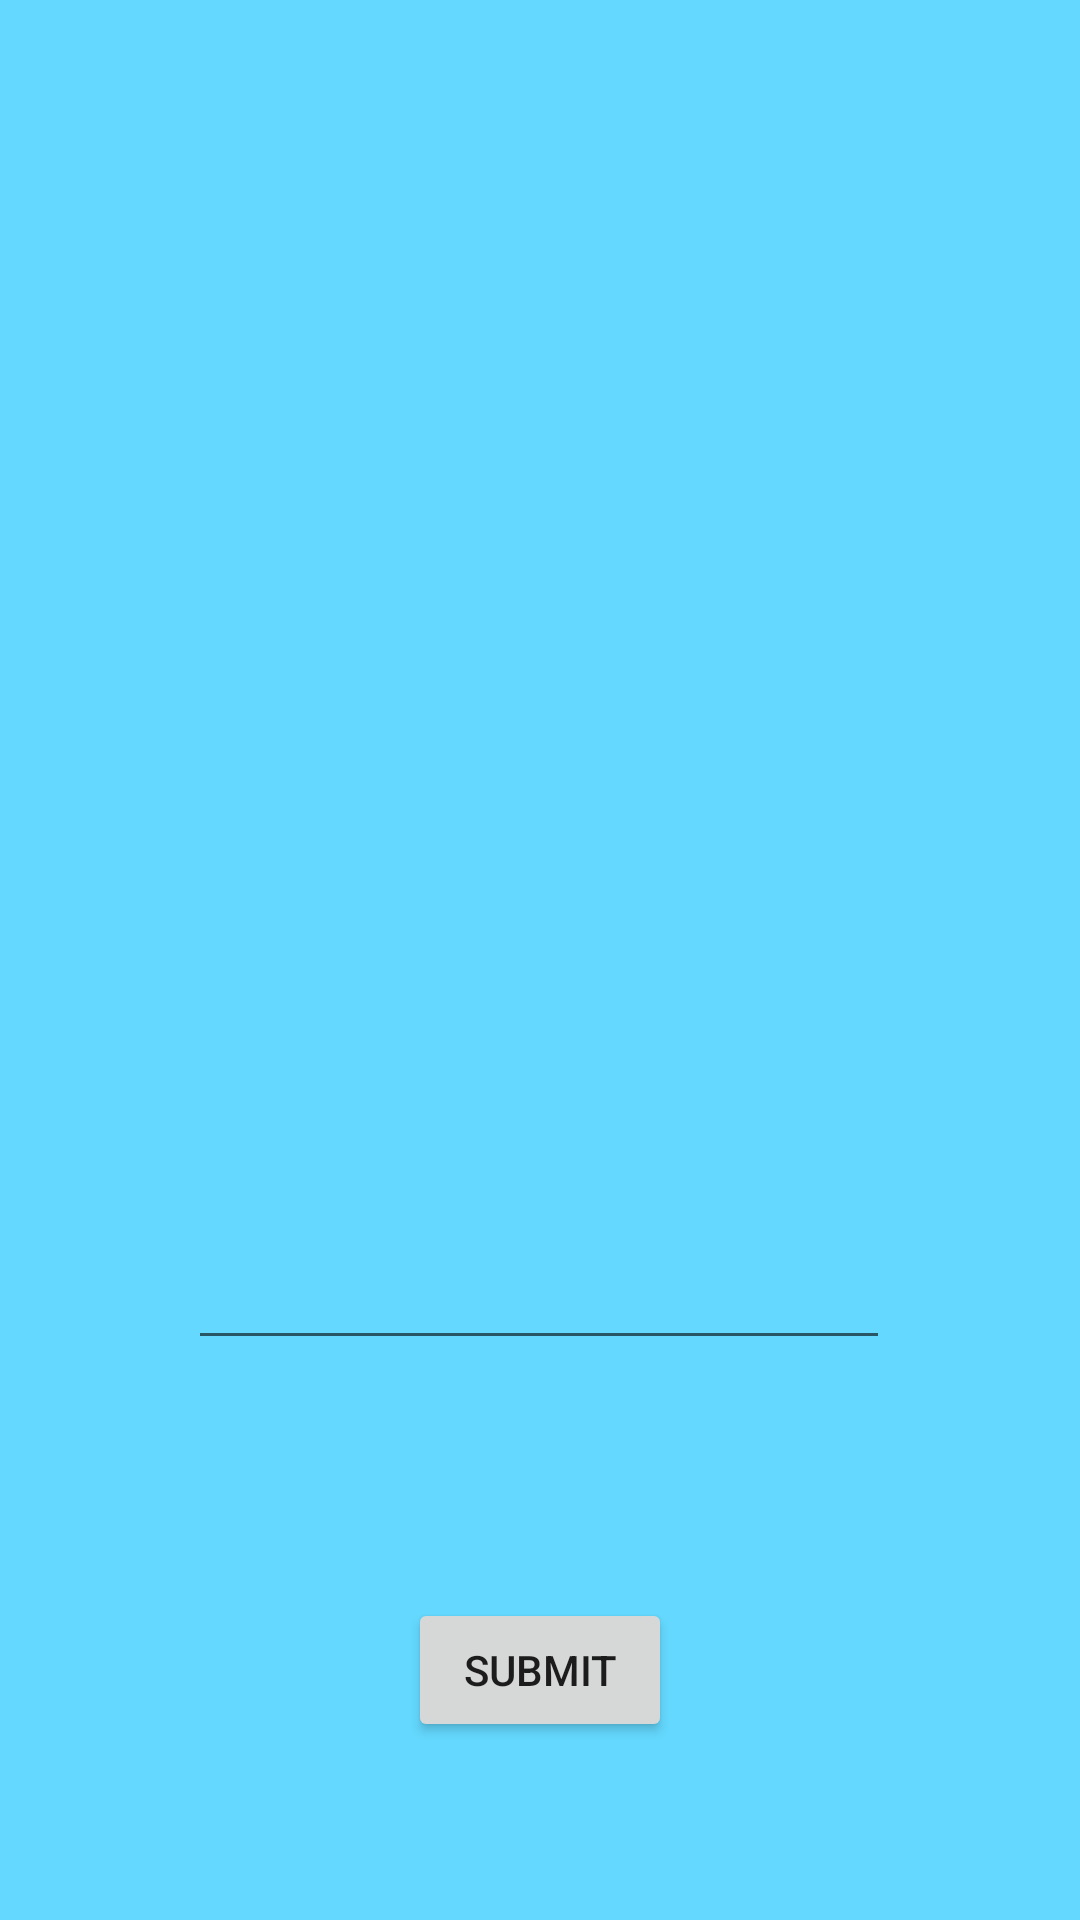

Here is an Android app screen rendered from its layout file. Give the layout XML and the strings, colors and styles it references.
<!-- AndroidManifest.xml: application theme Theme.COURSEWORK01NEW -->
<!-- res/layout/activity_hint.xml -->
<?xml version="1.0" encoding="utf-8"?>
<androidx.constraintlayout.widget.ConstraintLayout xmlns:android="http://schemas.android.com/apk/res/android"
    xmlns:app="http://schemas.android.com/apk/res-auto"
    xmlns:tools="http://schemas.android.com/tools"
    android:layout_width="match_parent"
    android:layout_height="match_parent"
    tools:context=".Hint"
    android:background="#64d8fe" >

    <ImageView
        android:id="@+id/hintRandImage"
        android:layout_width="378dp"
        android:layout_height="354dp"
        app:layout_constraintBottom_toBottomOf="parent"
        app:layout_constraintEnd_toEndOf="parent"
        app:layout_constraintHorizontal_bias="0.516"
        app:layout_constraintStart_toStartOf="parent"
        app:layout_constraintTop_toTopOf="parent"
        app:layout_constraintVertical_bias="0.088"
        tools:ignore="MissingConstraints"
        android:contentDescription="@string/todohint01" />

    <Button
        android:id="@+id/buttonSubmit"
        android:layout_width="wrap_content"
        android:layout_height="wrap_content"
        android:onClick="buttonHint"
        android:text="@string/submit"
        app:layout_constraintBottom_toBottomOf="parent"
        app:layout_constraintEnd_toEndOf="parent"
        app:layout_constraintStart_toStartOf="parent"
        app:layout_constraintTop_toTopOf="parent"
        app:layout_constraintVertical_bias="0.9" />

    <Button
        android:id="@+id/buttonNextHint"
        android:layout_width="wrap_content"
        android:layout_height="wrap_content"
        android:text="@string/next"
        android:visibility="gone"
        app:layout_constraintBottom_toBottomOf="parent"
        app:layout_constraintEnd_toEndOf="parent"
        app:layout_constraintStart_toStartOf="parent"
        app:layout_constraintTop_toTopOf="parent"
        app:layout_constraintVertical_bias="0.9"
        android:onClick="buttonHintNext"/>

    <EditText
        android:id="@+id/edit_Dashes"
        android:layout_width="234dp"
        android:layout_height="47dp"
        android:autofillHints=""
        android:gravity="center_horizontal"
        android:inputType="textPersonName|textCapWords"
        android:textAlignment="center"
        app:layout_constraintBottom_toBottomOf="parent"
        app:layout_constraintEnd_toEndOf="parent"
        app:layout_constraintHorizontal_bias="0.497"
        app:layout_constraintStart_toStartOf="parent"
        app:layout_constraintTop_toTopOf="parent"
        app:layout_constraintVertical_bias="0.685"
        tools:ignore="LabelFor,MissingConstraints" />

    <TextView
        android:id="@+id/textHint"
        android:layout_width="wrap_content"
        android:layout_height="wrap_content"
        android:textSize="20sp"
        android:textAlignment="center"
        app:layout_constraintBottom_toBottomOf="parent"
        app:layout_constraintEnd_toEndOf="parent"
        app:layout_constraintHorizontal_bias="0.498"
        app:layout_constraintStart_toStartOf="parent"
        app:layout_constraintTop_toTopOf="parent"
        app:layout_constraintVertical_bias="0.788"
        tools:ignore="MissingConstraints"
        android:gravity="center_horizontal" />

    <TextView
        android:id="@+id/textViewCorrectName"
        android:layout_width="wrap_content"
        android:layout_height="wrap_content"
        android:textColor="#e6e200"
        android:textSize="20sp"
        android:visibility="gone"
        android:textAlignment="center"
        app:layout_constraintBottom_toBottomOf="parent"
        app:layout_constraintEnd_toEndOf="parent"
        app:layout_constraintHorizontal_bias="0.498"
        app:layout_constraintStart_toStartOf="parent"
        app:layout_constraintTop_toTopOf="parent"
        app:layout_constraintVertical_bias="0.694"
        android:gravity="center_horizontal" />

</androidx.constraintlayout.widget.ConstraintLayout>
<!-- resources referenced by this layout -->
<resources>
  <string name="next">NEXT</string>
  <string name="submit">Submit</string>
  <string name="todohint01">TODOHint01</string>
  <style name="Theme.COURSEWORK01NEW" parent="Theme.MaterialComponents.DayNight.DarkActionBar">
          
          <item name="colorPrimary">@color/purple_500</item>
          <item name="colorPrimaryVariant">@color/purple_700</item>
          <item name="colorOnPrimary">@color/white</item>
          
          <item name="colorSecondary">@color/teal_200</item>
          <item name="colorSecondaryVariant">@color/teal_700</item>
          <item name="colorOnSecondary">@color/black</item>
          
          <item name="android:statusBarColor" tools:targetApi="l">?attr/colorPrimaryVariant</item>
          
      </style>
  <!-- not gathered from this repository: default colours our renderer supplied (Android Studio template values) -->
  <color name="purple_500">#FF6200EE</color>
  <color name="purple_700">#FF3700B3</color>
  <color name="teal_200">#FF03DAC5</color>
  <color name="teal_700">#FF018786</color>
  <color name="black">#FF000000</color>
  <color name="white">#FFFFFFFF</color>
</resources>
